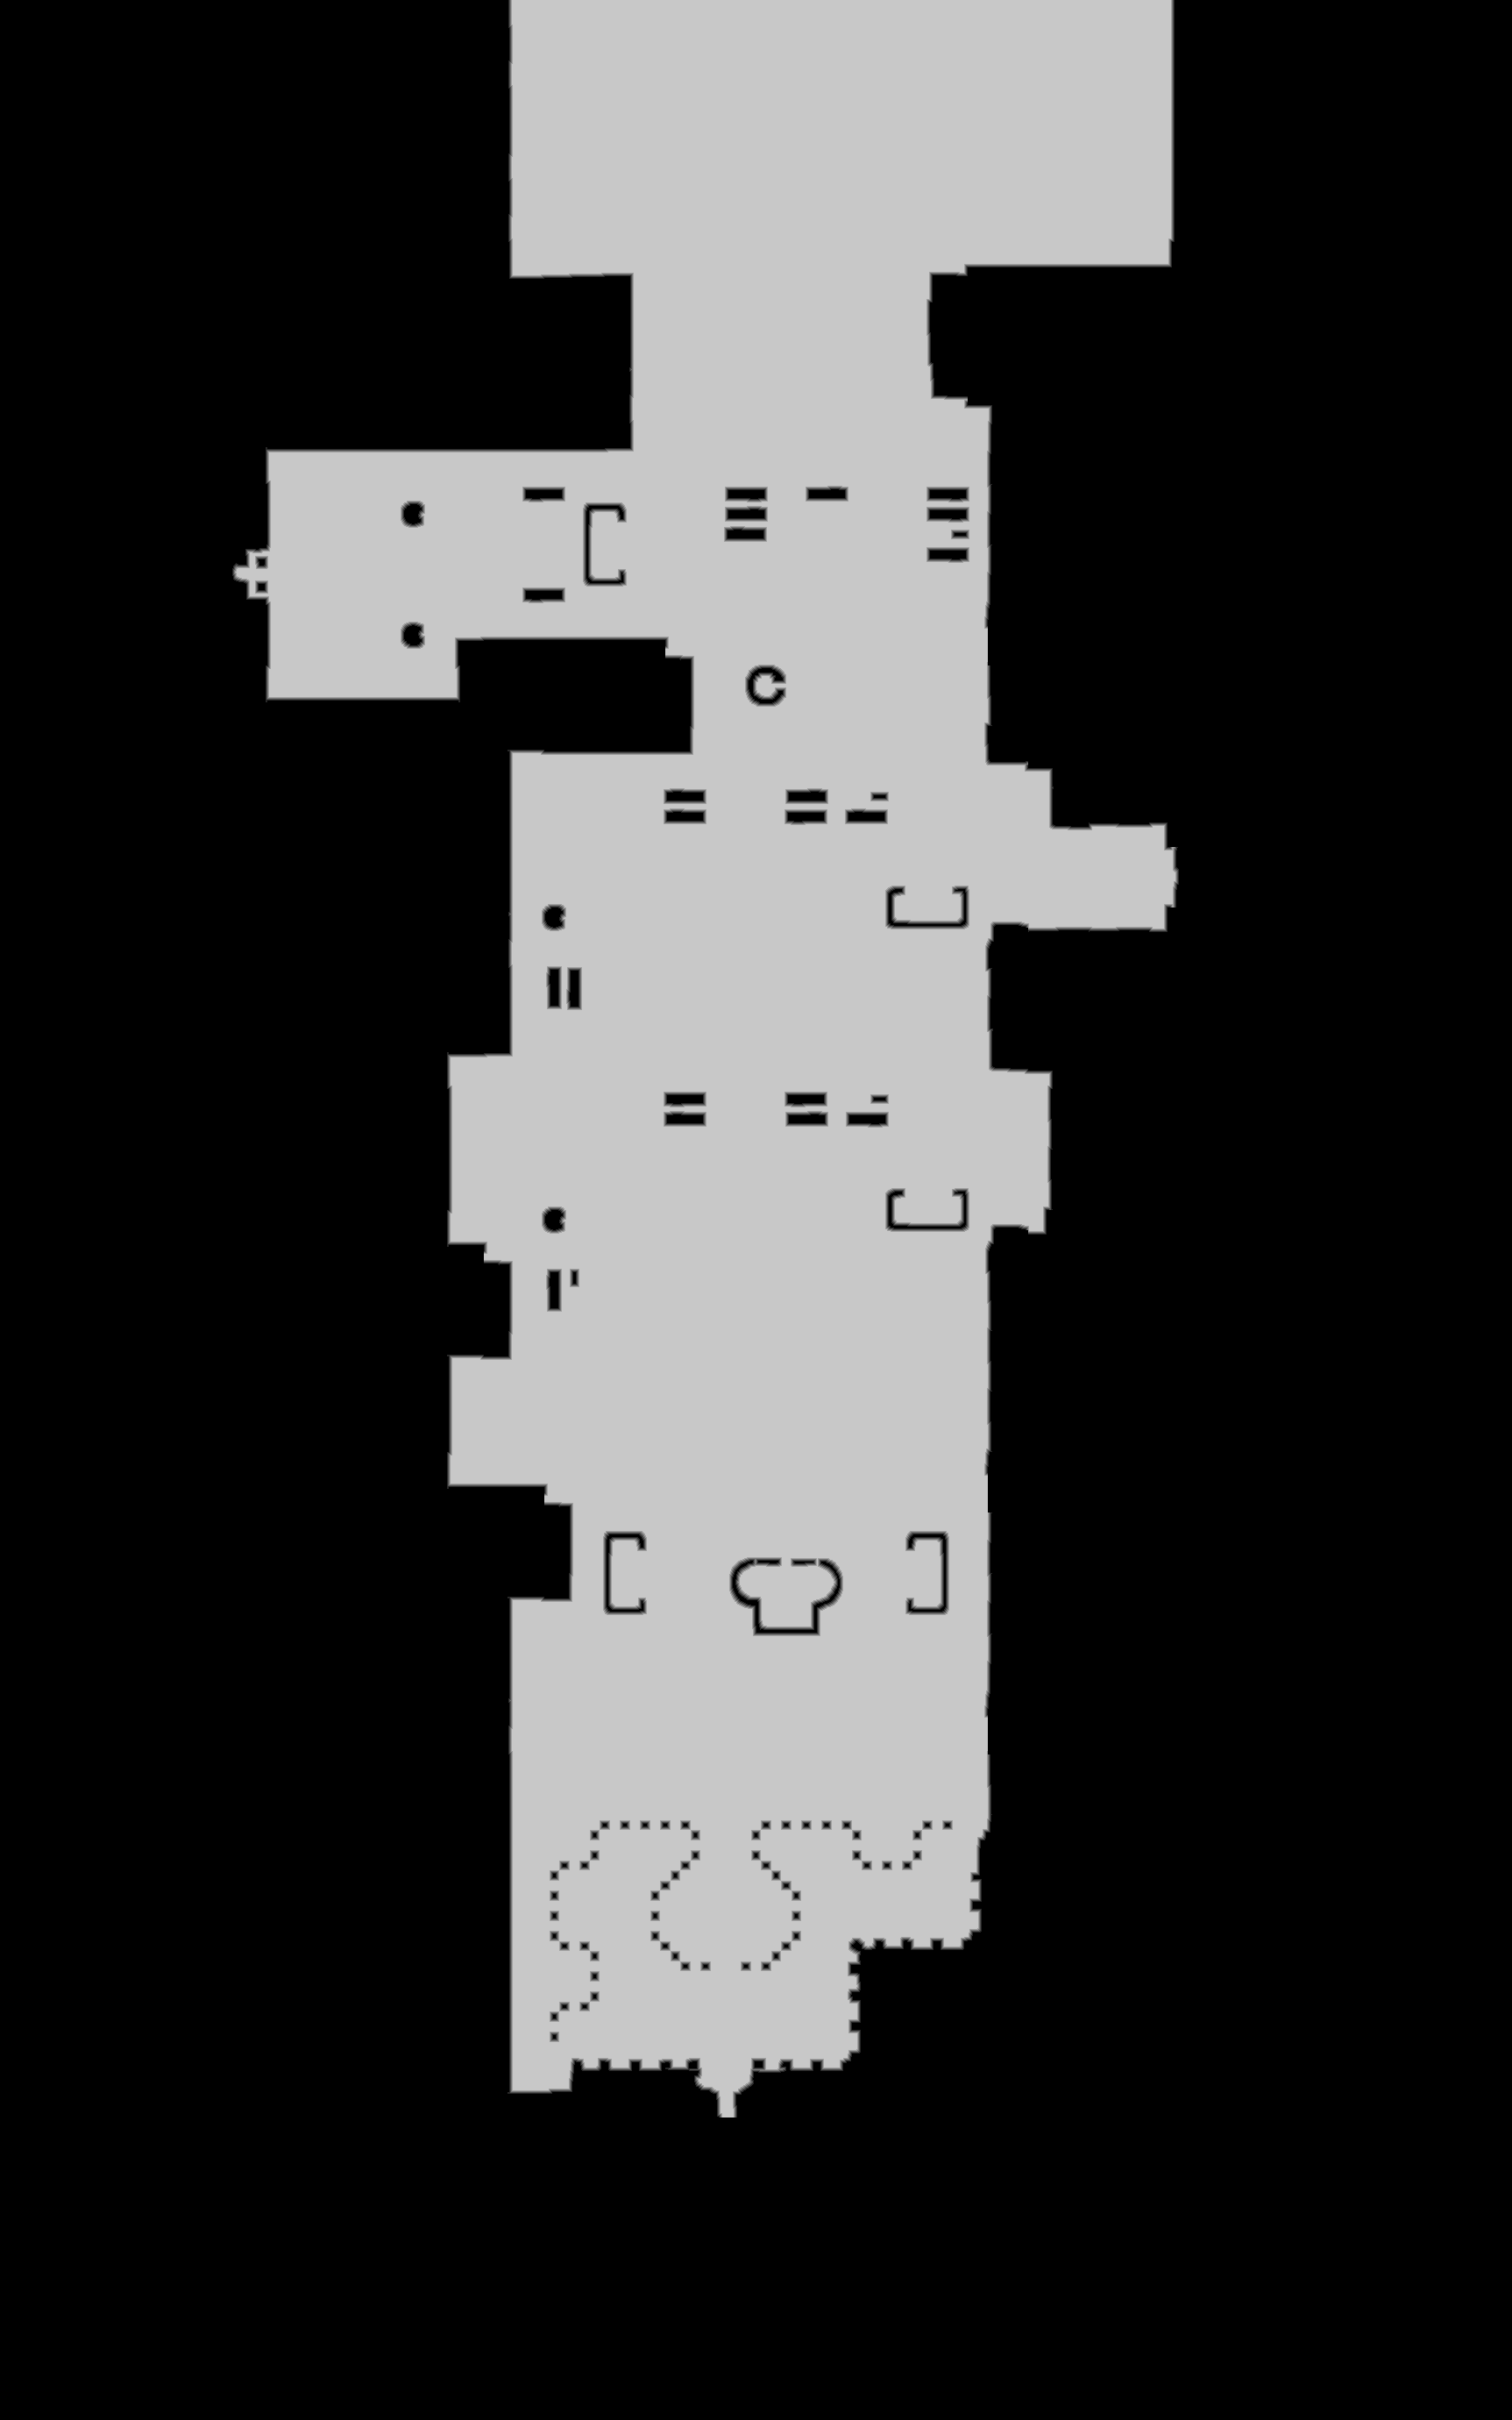

The file beside this chart, header and first rows:
source	tdt_hull ranged
truth	truth_52f201d9448.tsv
width	1725
height	2760
nibble	0	3358000
nibble	1	15637
nibble	2	16413
nibble	3	17220
nibble	4	18015
nibble	5	1335715
